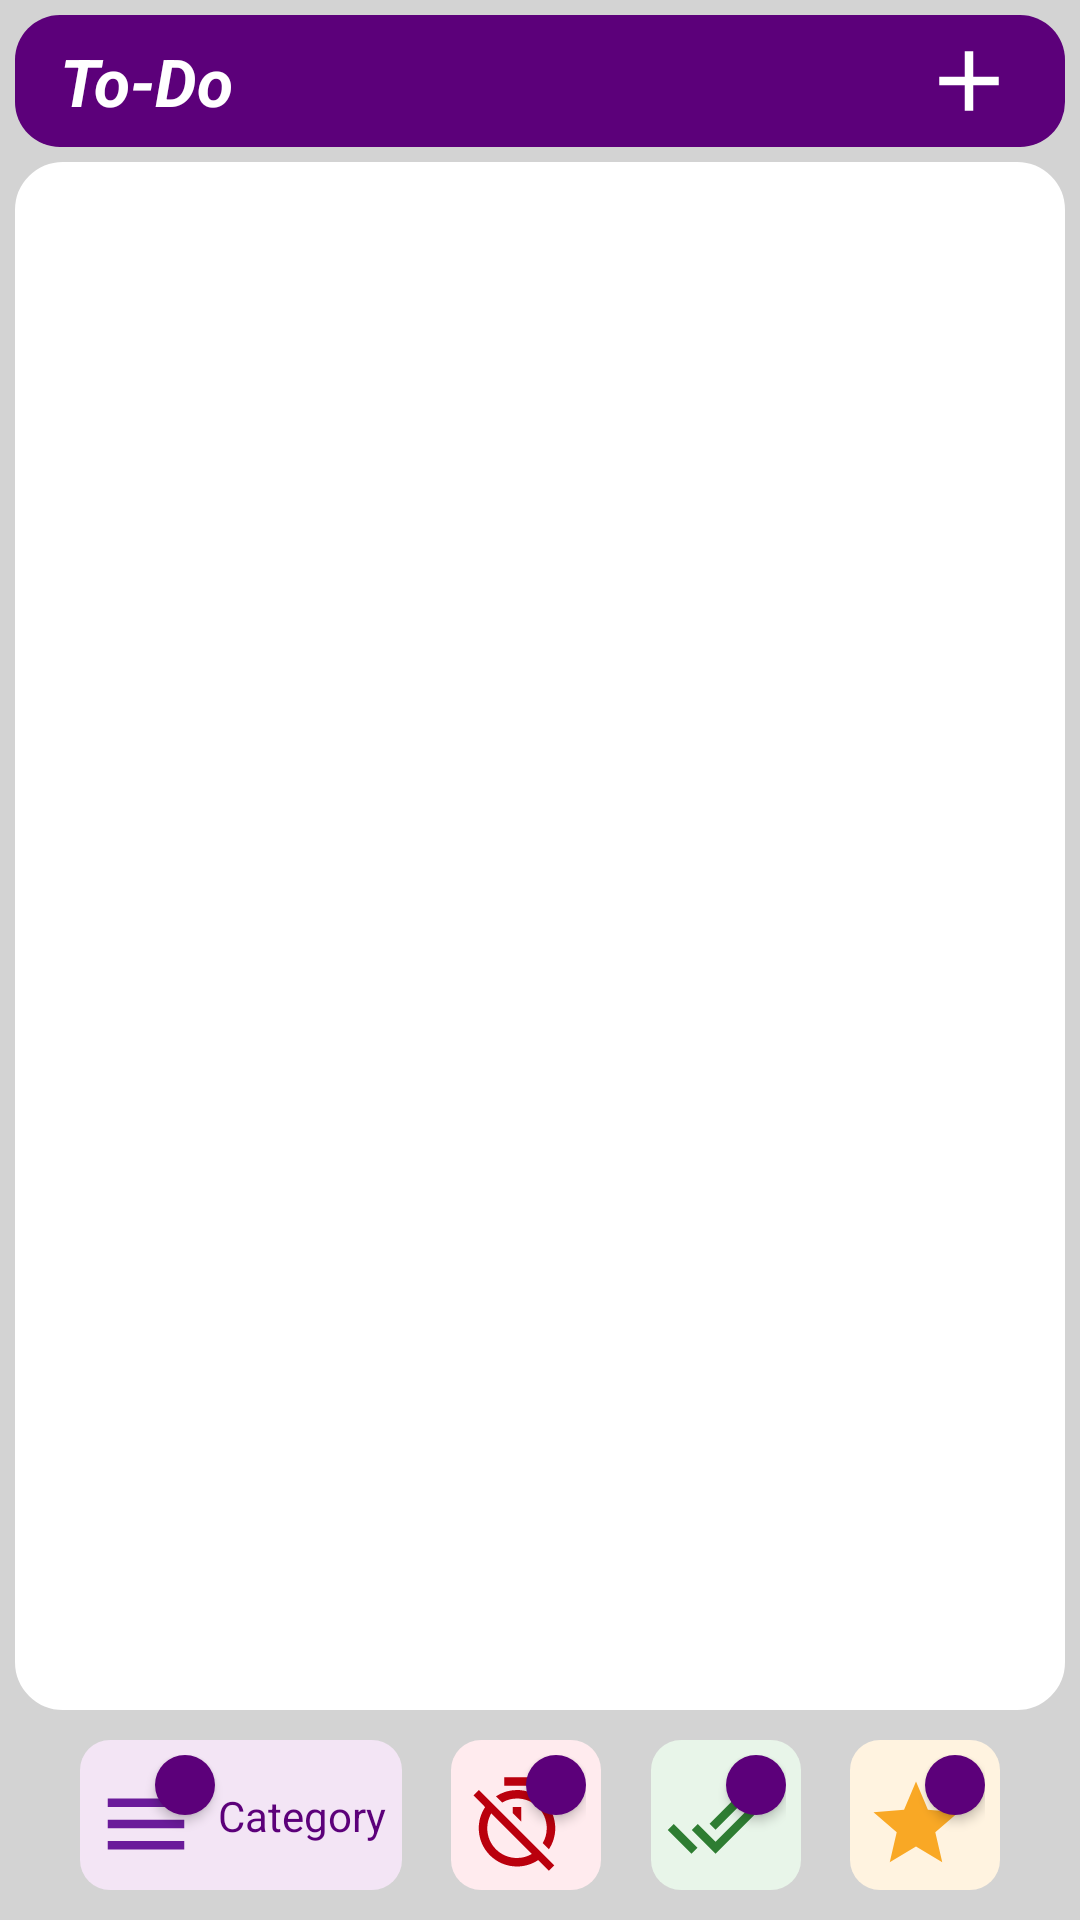

The Android layout XML behind this screen, and the referenced resources:
<!-- AndroidManifest.xml: application theme AppTheme -->
<!-- res/layout/fragment_dashboard.xml -->
<?xml version="1.0" encoding="utf-8"?>
<androidx.constraintlayout.widget.ConstraintLayout xmlns:android="http://schemas.android.com/apk/res/android"
    xmlns:app="http://schemas.android.com/apk/res-auto"
    xmlns:tools="http://schemas.android.com/tools"
    android:layout_width="match_parent"
    android:layout_height="match_parent"
    android:background="@color/light_grey"
    android:padding="@dimen/dp_5"
    tools:context=".Fragments.DashboardFragment">

    <FrameLayout
        android:id="@+id/dashBoard_container_frameLayout"
        android:layout_width="match_parent"
        android:layout_height="0dp"
        android:layout_marginTop="5dp"
        android:layout_marginBottom="5dp"
        android:background="@drawable/your_rounded_shape"
        app:layout_constraintBottom_toTopOf="@+id/Bottom_Navigation_Pannel"
        app:layout_constraintCircleRadius="10dp"
        app:layout_constraintEnd_toEndOf="parent"
        app:layout_constraintHorizontal_bias="1.0"
        app:layout_constraintStart_toStartOf="parent"
        app:layout_constraintTop_toBottomOf="@+id/topConstraint"
        app:layout_constraintVertical_bias="0.0" />

    <androidx.constraintlayout.widget.ConstraintLayout
        android:id="@+id/Bottom_Navigation_Pannel"
        android:layout_width="match_parent"
        android:layout_height="wrap_content"
        android:background="@drawable/rounded_corner_background_white"
        android:padding="@dimen/dp_5"
        app:layout_constraintBottom_toBottomOf="parent"
        app:layout_constraintEnd_toEndOf="parent"
        app:layout_constraintStart_toStartOf="parent">

        <androidx.constraintlayout.widget.ConstraintLayout
            android:id="@+id/group_Cons"
            style="@style/bottomNavigation_Constraint"
            android:background="@drawable/rounded_corner_background_light_purple"
            app:layout_constraintEnd_toStartOf="@+id/delayed_Cons"
            app:layout_constraintHorizontal_bias="0.5"
            app:layout_constraintStart_toStartOf="parent"
            app:layout_constraintTop_toTopOf="parent">

            <ImageView
                android:id="@+id/group_ImageView"
                style="@style/bottom_navigation_ImageView"
                android:src="@drawable/menu_icon"
                app:layout_constraintBottom_toBottomOf="parent"
                app:layout_constraintStart_toStartOf="parent" />

            <TextView
                android:id="@+id/group_TextView"
                style="@style/bottom_navigation_TextView"
                android:text="@string/group_task"
                android:textColor="@color/dark_purple_background"
                app:layout_constraintBottom_toBottomOf="parent"
                app:layout_constraintEnd_toEndOf="parent"
                app:layout_constraintStart_toEndOf="@+id/group_ImageView"
                app:layout_constraintTop_toTopOf="parent" />

            <androidx.constraintlayout.widget.ConstraintLayout
                android:id="@+id/categoryCount_Constraint"
                style="@style/count_ConstraintStyle"
                app:layout_constraintStart_toStartOf="parent"
                app:layout_constraintTop_toTopOf="parent">

                <TextView
                    android:id="@+id/categoryCount_TextView"
                    style="@style/count_TextViewStyle"
                    app:layout_constraintBottom_toBottomOf="parent"
                    app:layout_constraintEnd_toEndOf="parent"
                    app:layout_constraintStart_toStartOf="parent"
                    app:layout_constraintTop_toTopOf="parent" />

            </androidx.constraintlayout.widget.ConstraintLayout>

        </androidx.constraintlayout.widget.ConstraintLayout>

        <androidx.constraintlayout.widget.ConstraintLayout
            android:id="@+id/delayed_Cons"
            style="@style/bottomNavigation_Constraint"
            android:background="@drawable/rounded_corner_background_light_red"
            app:layout_constraintEnd_toStartOf="@+id/done_Cons"
            app:layout_constraintHorizontal_bias="0.5"
            app:layout_constraintStart_toEndOf="@+id/group_Cons"
            app:layout_constraintTop_toTopOf="parent">

            <ImageView
                android:id="@+id/delayed_ImageView"
                style="@style/bottom_navigation_ImageView"
                android:src="@drawable/delayed_icon"
                app:layout_constraintBottom_toBottomOf="parent"
                app:layout_constraintStart_toStartOf="parent" />

            <TextView
                android:id="@+id/delayed_TextView"
                style="@style/bottom_navigation_TextView"
                android:text="@string/delayed_task"
                android:textColor="@color/dark_red_background"
                android:visibility="gone"
                app:layout_constraintBottom_toBottomOf="parent"
                app:layout_constraintEnd_toEndOf="parent"
                app:layout_constraintStart_toEndOf="@+id/delayed_ImageView"
                app:layout_constraintTop_toTopOf="parent" />

            <androidx.constraintlayout.widget.ConstraintLayout
                android:id="@+id/delayCount_Constraint"
                style="@style/count_ConstraintStyle"
                app:layout_constraintStart_toStartOf="parent"
                app:layout_constraintTop_toTopOf="parent">

                <TextView
                    android:id="@+id/delayCount_TextView"
                    style="@style/count_TextViewStyle"
                    app:layout_constraintBottom_toBottomOf="parent"
                    app:layout_constraintEnd_toEndOf="parent"
                    app:layout_constraintStart_toStartOf="parent"
                    app:layout_constraintTop_toTopOf="parent" />

            </androidx.constraintlayout.widget.ConstraintLayout>

        </androidx.constraintlayout.widget.ConstraintLayout>

        <androidx.constraintlayout.widget.ConstraintLayout
            android:id="@+id/done_Cons"
            style="@style/bottomNavigation_Constraint"
            android:background="@drawable/rounded_corner_background_light_green"
            app:layout_constraintEnd_toStartOf="@+id/imp_Cons"
            app:layout_constraintHorizontal_bias="0.5"
            app:layout_constraintStart_toEndOf="@+id/delayed_Cons"
            app:layout_constraintTop_toTopOf="parent">

            <ImageView
                android:id="@+id/done_ImageView"
                style="@style/bottom_navigation_ImageView"
                android:src="@drawable/done_icon"
                app:layout_constraintBottom_toBottomOf="parent"
                app:layout_constraintStart_toStartOf="parent" />

            <TextView
                android:id="@+id/done_TextView"
                style="@style/bottom_navigation_TextView"
                android:text="@string/done_task"
                android:textColor="@color/dark_green_background"
                android:visibility="gone"
                app:layout_constraintBottom_toBottomOf="parent"
                app:layout_constraintEnd_toEndOf="parent"
                app:layout_constraintStart_toEndOf="@+id/done_ImageView"
                app:layout_constraintTop_toTopOf="parent" />

            <androidx.constraintlayout.widget.ConstraintLayout
                android:id="@+id/doneCount_Constraint"
                style="@style/count_ConstraintStyle"
                app:layout_constraintStart_toStartOf="parent"
                app:layout_constraintTop_toTopOf="parent">

                <TextView
                    android:id="@+id/doneCount_TextView"
                    style="@style/count_TextViewStyle"
                    app:layout_constraintBottom_toBottomOf="parent"
                    app:layout_constraintEnd_toEndOf="parent"
                    app:layout_constraintStart_toStartOf="parent"
                    app:layout_constraintTop_toTopOf="parent" />

            </androidx.constraintlayout.widget.ConstraintLayout>

        </androidx.constraintlayout.widget.ConstraintLayout>

        <androidx.constraintlayout.widget.ConstraintLayout
            android:id="@+id/imp_Cons"
            style="@style/bottomNavigation_Constraint"
            android:background="@drawable/rounded_corner_background_light_yellow"
            app:layout_constraintEnd_toEndOf="parent"
            app:layout_constraintHorizontal_bias="0.5"
            app:layout_constraintStart_toEndOf="@+id/done_Cons"
            app:layout_constraintTop_toTopOf="parent">

            <ImageView
                android:id="@+id/imp_ImageView"
                style="@style/bottom_navigation_ImageView"
                android:src="@drawable/important_icon"
                app:layout_constraintBottom_toBottomOf="parent"
                app:layout_constraintStart_toStartOf="parent" />

            <TextView
                android:id="@+id/imp_TextView"
                style="@style/bottom_navigation_TextView"
                android:text="@string/Important"
                android:textColor="@color/dark_yellow_background"
                android:visibility="gone"
                app:layout_constraintBottom_toBottomOf="parent"
                app:layout_constraintEnd_toEndOf="parent"
                app:layout_constraintStart_toEndOf="@+id/imp_ImageView"
                app:layout_constraintTop_toTopOf="parent" />

            <androidx.constraintlayout.widget.ConstraintLayout
                android:id="@+id/impCategoryCount_Constraint"
                style="@style/count_ConstraintStyle"
                app:layout_constraintStart_toStartOf="parent"
                app:layout_constraintTop_toTopOf="parent">

                <TextView
                    android:id="@+id/impCategoryCount_TextView"
                    style="@style/count_TextViewStyle"
                    app:layout_constraintBottom_toBottomOf="parent"
                    app:layout_constraintEnd_toEndOf="parent"
                    app:layout_constraintStart_toStartOf="parent"
                    app:layout_constraintTop_toTopOf="parent" />

            </androidx.constraintlayout.widget.ConstraintLayout>

        </androidx.constraintlayout.widget.ConstraintLayout>

    </androidx.constraintlayout.widget.ConstraintLayout>

    <androidx.constraintlayout.widget.ConstraintLayout
        android:id="@+id/topConstraint"
        android:layout_width="match_parent"
        android:layout_height="wrap_content"
        android:background="@drawable/rounded_corner_background_dark_purple"
        android:padding="5dp"
        app:layout_constraintEnd_toEndOf="parent"
        app:layout_constraintStart_toStartOf="parent"
        app:layout_constraintTop_toTopOf="parent">

        <ImageView
            android:id="@+id/addCategory_ImageView"
            android:layout_width="wrap_content"
            android:layout_height="wrap_content"
            android:layout_marginEnd="10dp"
            android:contentDescription="@string/addgroupicon"
            android:src="@drawable/add_icon"
            app:layout_constraintBottom_toBottomOf="parent"
            app:layout_constraintEnd_toEndOf="parent"
            app:layout_constraintTop_toTopOf="parent" />

        <TextView
            android:id="@+id/topName_TextView"
            android:layout_width="match_parent"
            android:layout_height="wrap_content"
            android:layout_marginStart="10dp"
            android:text="@string/to_do"
            android:textColor="@color/white"
            android:textSize="@dimen/textL"
            android:textStyle="bold|italic"
            app:layout_constraintBottom_toBottomOf="parent"
            app:layout_constraintStart_toStartOf="parent"
            app:layout_constraintTop_toTopOf="parent" />

    </androidx.constraintlayout.widget.ConstraintLayout>

</androidx.constraintlayout.widget.ConstraintLayout>
<!-- resources referenced by this layout -->
<resources>
  <color name="dark_green_background">#2e7d32</color>
  <color name="dark_purple_background">#5c007a</color>
  <color name="dark_red_background">#ba000d</color>
  <color name="dark_yellow_background">#f9a825</color>
  <color name="light_grey">#D3D3D3</color>
  <color name="white">#FFFFFF</color>
  <dimen name="dp_5">5dp</dimen>
  <dimen name="textL">22sp</dimen>
  <!-- drawable menu_icon (drawable) -->
  <vector android:height="34dp" android:tint="#6a1b9a"
      android:viewportHeight="24" android:viewportWidth="24"
      android:width="34dp" xmlns:android="http://schemas.android.com/apk/res/android">
      <path android:fillColor="@android:color/white" android:pathData="M3,18h18v-2L3,16v2zM3,13h18v-2L3,11v2zM3,6v2h18L21,6L3,6z"/>
  </vector>
  <!-- drawable rounded_corner_background_dark_purple (drawable) -->
  <?xml version="1.0" encoding="utf-8"?>
  <shape xmlns:android="http://schemas.android.com/apk/res/android" >
  
      <solid android:color="@color/dark_purple_background" />
      <corners android:radius="15dp" />
  </shape>
  <!-- drawable rounded_corner_background_light_green (drawable) -->
  <?xml version="1.0" encoding="utf-8"?>
  <shape xmlns:android="http://schemas.android.com/apk/res/android" >
  
      <solid android:color="@color/light_green_background" />
  
      <corners android:radius="10dp" />
  </shape>
  <!-- drawable rounded_corner_background_light_purple (drawable) -->
  <?xml version="1.0" encoding="utf-8"?>
  <shape xmlns:android="http://schemas.android.com/apk/res/android" >
  
      <solid android:color="@color/light_purple_background" />
  
      <corners android:radius="10dp" />
  </shape>
  <!-- drawable rounded_corner_background_light_red (drawable) -->
  <?xml version="1.0" encoding="utf-8"?>
  <shape xmlns:android="http://schemas.android.com/apk/res/android" >
  
      <solid android:color="@color/light_red_background" />
  
      <corners android:radius="10dp" />
  </shape>
  <!-- drawable rounded_corner_background_light_yellow (drawable) -->
  <?xml version="1.0" encoding="utf-8"?>
  <shape xmlns:android="http://schemas.android.com/apk/res/android">
  
      <corners android:radius="10dp" />
  
      <solid android:color="@color/light_yellow_background" />
  </shape>
  <string name="Important">Important</string>
  <string name="addgroupicon">addGroupICON</string>
  <string name="delayed_task">Delayed Task</string>
  <string name="done_task">Done Task</string>
  <string name="group_task">Category</string>
  <string name="to_do">To-Do</string>
  <style name="bottomNavigation_Constraint">
          <item name="android:layout_width">wrap_content</item>
          <item name="android:layout_height">50dp</item>
          <item name="android:padding">5dp</item>
      </style>
  <style name="bottom_navigation_ImageView">
          <item name="android:layout_width">34dp</item>
          <item name="android:layout_height">34dp</item>
          <item name="elevation">5dp</item>
      </style>
  <style name="count_ConstraintStyle">
          <item name="android:layout_width">20dp</item>
          <item name="android:layout_height">20dp</item>
          <item name="android:layout_marginStart">20dp</item>
          <item name="android:elevation">2dp</item>
          <item name="android:background">@drawable/circular_background</item>
      </style>
  <color name="light_green_background">#e8f5e9</color>
  <color name="light_purple_background">#f3e5f5</color>
  <color name="light_red_background">#ffebee</color>
  <color name="light_yellow_background">#fff3e0</color>
  <dimen name="textXS">14sp</dimen>
  <dimen name="dp_10">10dp</dimen>
  <!-- drawable circular_background (drawable) -->
  <?xml version="1.0" encoding="utf-8"?>
  <shape xmlns:android="http://schemas.android.com/apk/res/android"
      android:shape="oval">
  
      <size
          android:width="50dp"
          android:height="50dp" />
  
      <solid android:color="@color/dark_purple_background" />
  
  </shape>
  <color name="medium_purple_background">#8e24aa</color>
</resources>
